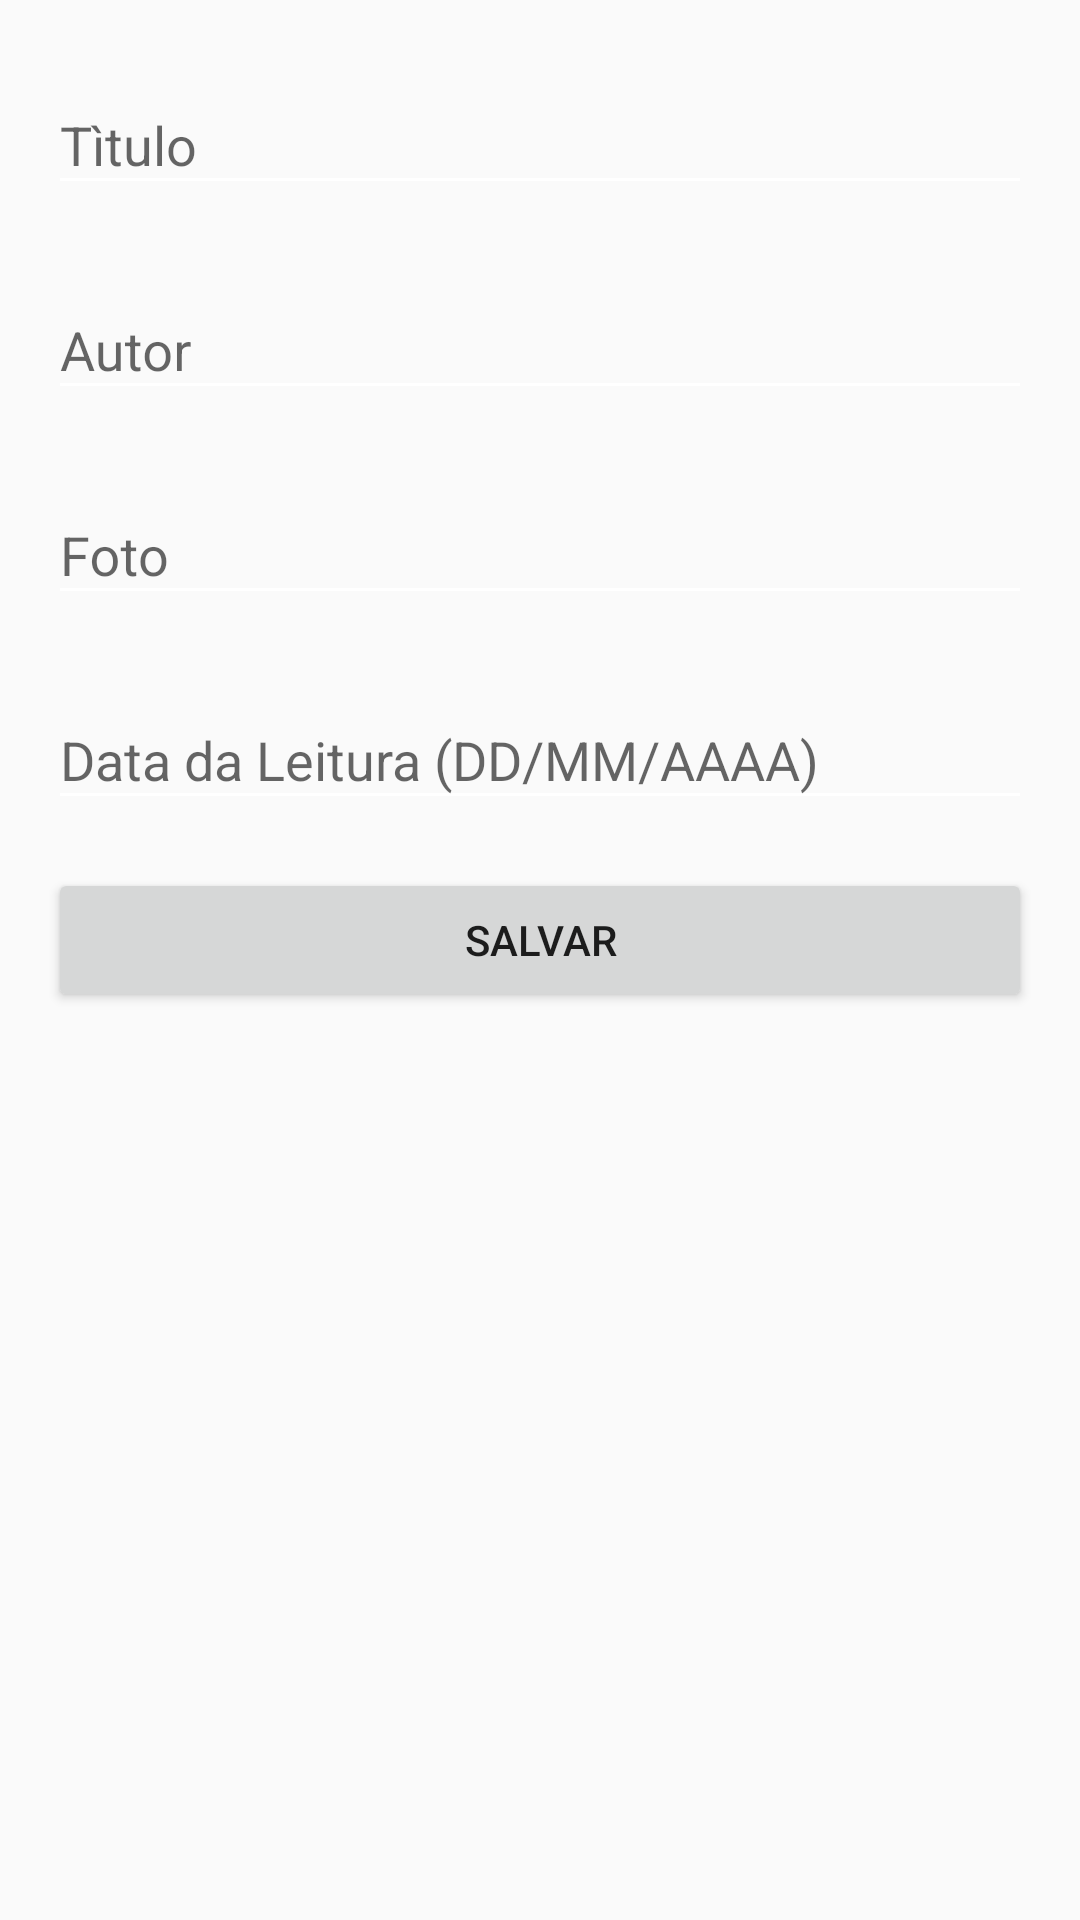

Write the Android layout XML for this screen, with the resource values it uses.
<!-- AndroidManifest.xml: application theme AppTheme -->
<!-- res/layout/lidos_fragment.xml -->
<?xml version="1.0" encoding="utf-8"?>
<androidx.constraintlayout.widget.ConstraintLayout xmlns:android="http://schemas.android.com/apk/res/android"
    xmlns:app="http://schemas.android.com/apk/res-auto"
    xmlns:tools="http://schemas.android.com/tools"
    android:id="@+id/frameLayout"
    android:layout_width="match_parent"
    android:layout_height="match_parent"
    tools:context=".ui.LidosFragment">

    <com.google.android.material.textfield.TextInputLayout
        android:id="@+id/textInputLayout"
        android:layout_width="match_parent"
        android:layout_height="wrap_content"
        android:layout_marginStart="16dp"
        android:layout_marginTop="16dp"
        android:layout_marginEnd="16dp"
        app:layout_constraintEnd_toEndOf="parent"
        app:layout_constraintStart_toStartOf="parent"
        app:layout_constraintTop_toTopOf="parent">

        <com.google.android.material.textfield.TextInputEditText
            android:id="@+id/txtTituloLido"
            android:layout_width="match_parent"
            android:layout_height="wrap_content"
            android:hint="Tìtulo" />
    </com.google.android.material.textfield.TextInputLayout>

    <com.google.android.material.textfield.TextInputLayout
        android:id="@+id/textInputLayout2"
        android:layout_width="match_parent"
        android:layout_height="wrap_content"
        android:layout_marginStart="16dp"
        android:layout_marginTop="16dp"
        android:layout_marginEnd="16dp"
        app:layout_constraintEnd_toEndOf="parent"
        app:layout_constraintStart_toStartOf="parent"
        app:layout_constraintTop_toBottomOf="@+id/textInputLayout">

        <com.google.android.material.textfield.TextInputEditText
            android:id="@+id/txtAutorLido"
            android:layout_width="match_parent"
            android:layout_height="wrap_content"
            android:hint="Autor" />
    </com.google.android.material.textfield.TextInputLayout>

    <com.google.android.material.textfield.TextInputLayout
        android:id="@+id/textInputLayout4"
        android:layout_width="0dp"
        android:layout_height="wrap_content"
        android:layout_marginStart="16dp"
        android:layout_marginTop="16dp"
        android:layout_marginEnd="16dp"
        app:layout_constraintEnd_toEndOf="parent"
        app:layout_constraintStart_toStartOf="parent"
        app:layout_constraintTop_toBottomOf="@+id/textInputLayout2">

        <com.google.android.material.textfield.TextInputEditText
            android:id="@+id/txtFotoLido"
            android:layout_width="match_parent"
            android:layout_height="wrap_content"
            android:hint="Foto" />
    </com.google.android.material.textfield.TextInputLayout>

    <Button
        android:id="@+id/btnSalvarLido"
        android:layout_width="0dp"
        android:layout_height="wrap_content"
        android:layout_marginStart="16dp"
        android:layout_marginTop="16dp"
        android:layout_marginEnd="16dp"
        android:text="SALVAR"
        app:layout_constraintEnd_toEndOf="parent"
        app:layout_constraintHorizontal_bias="0.0"
        app:layout_constraintStart_toStartOf="parent"
        app:layout_constraintTop_toBottomOf="@+id/textInputLayout3" />

    <com.google.android.material.textfield.TextInputLayout
        android:id="@+id/textInputLayout3"
        android:layout_width="match_parent"
        android:layout_height="wrap_content"
        android:layout_marginStart="16dp"
        android:layout_marginTop="16dp"
        android:layout_marginEnd="16dp"
        app:layout_constraintEnd_toEndOf="parent"
        app:layout_constraintStart_toStartOf="parent"
        app:layout_constraintTop_toBottomOf="@+id/textInputLayout4">

        <com.google.android.material.textfield.TextInputEditText
            android:id="@+id/txtDataLido"
            android:layout_width="match_parent"
            android:layout_height="wrap_content"
            android:hint="Data da Leitura (DD/MM/AAAA)" />
    </com.google.android.material.textfield.TextInputLayout>

</androidx.constraintlayout.widget.ConstraintLayout>
<!-- resources referenced by this layout -->
<resources>
  <style name="AppTheme" parent="Theme.AppCompat.Light.DarkActionBar">
          
          <item name="colorPrimary">@color/colorPrimary</item>
          <item name="colorPrimaryDark">@color/colorPrimaryDark</item>
          <item name="colorAccent">@color/colorAccent</item>
          <item name="android:textColorSecondary">@android:color/white</item>
          <item name="drawerArrowStyle">@style/DrawerArrowStyle</item>
      </style>
  <style name="DrawerArrowStyle" parent="Widget.AppCompat.DrawerArrowToggle">
          <item name="color">@android:color/white</item>
      </style>
  <!-- not gathered from this repository: default colours our renderer supplied (Android Studio template values) -->
  <color name="colorPrimary">#FF6200EE</color>
  <color name="colorPrimaryDark">#FF3700B3</color>
  <color name="colorAccent">#FF03DAC5</color>
</resources>
